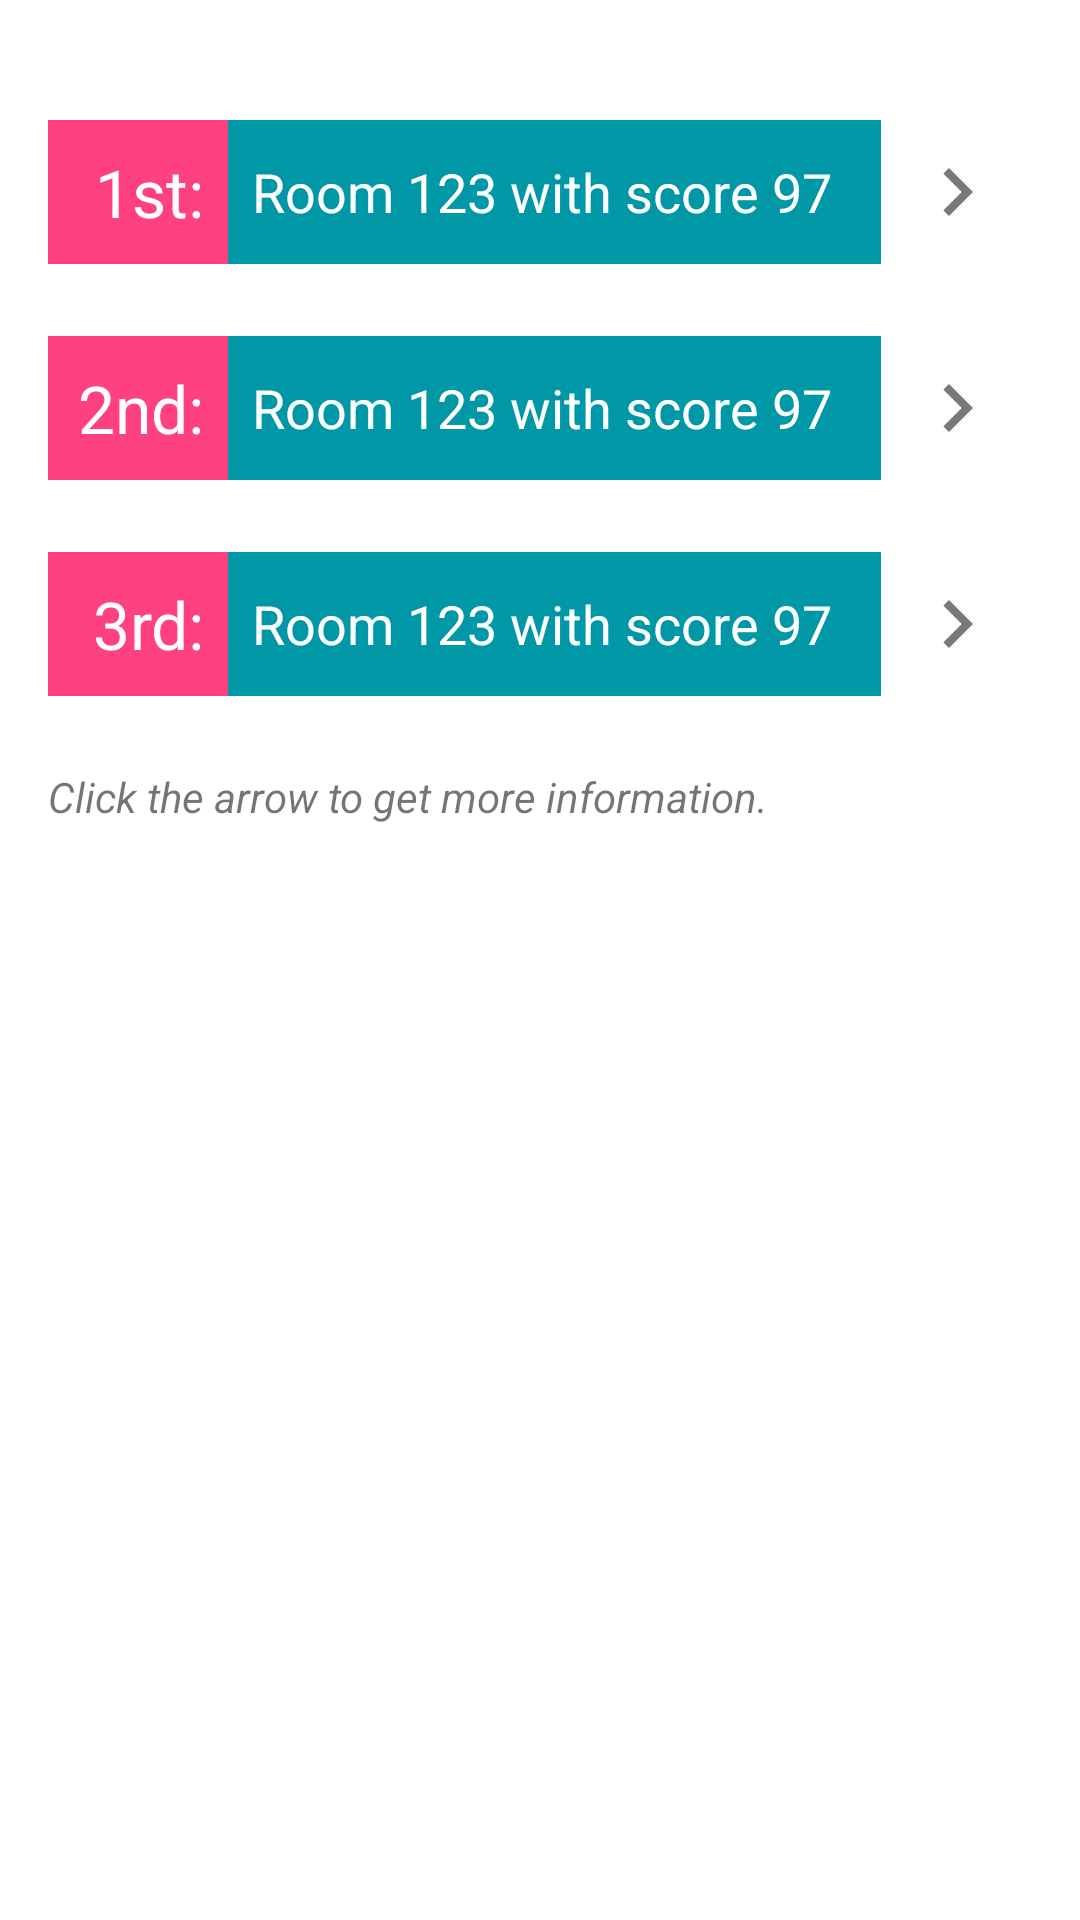

Layout XML and referenced resources for this Android screen:
<!-- AndroidManifest.xml: application theme AppTheme -->
<!-- res/layout/activity_best_location.xml -->
<?xml version="1.0" encoding="utf-8"?>
<LinearLayout
    xmlns:android="http://schemas.android.com/apk/res/android"
    xmlns:tools="http://schemas.android.com/tools"
    android:id="@+id/activity_main"
    android:layout_width="match_parent"
    android:layout_height="match_parent"
    android:orientation="vertical"
    android:layout_alignParentTop="true"
    android:layout_alignParentStart="false"
    android:layout_alignParentLeft="true"
    android:gravity="center_horizontal"
    android:layout_alignParentEnd="true"
    android:layout_alignParentRight="true"
    android:paddingBottom="@dimen/activity_vertical_margin"
    android:paddingLeft="@dimen/activity_horizontal_margin"
    android:paddingRight="@dimen/activity_horizontal_margin"
    android:paddingTop="@dimen/activity_vertical_margin"
    tools:context="mobile.noise.BestLocationActivity">

    <ImageView
        android:layout_width="wrap_content"
        android:layout_height="@dimen/logo_height"
        android:id="@+id/imageView"
        android:src="@drawable/trophy"
        android:layout_gravity="center"
        android:contentDescription="Logo" />

    <TableLayout
        android:layout_width="match_parent"
        android:layout_height="wrap_content">

        <TableRow
            android:layout_width="match_parent"
            android:layout_height="wrap_content"
            android:orientation="horizontal"
            android:layout_marginTop="@dimen/list_paragraph_margin"
            >

            <TextView
                android:text="1st:"
                style="@style/PlaceTextViewStyle"
                />

            <TextView
                android:id="@+id/ranked1Text"
                android:text="Room 123 with score 97"
                style="@style/RoomTextViewStyle"
                />

            <ImageButton
                android:src="@drawable/ic_chevron_right"
                android:background="@android:color/transparent"
                android:layout_weight="1"
                android:padding="@dimen/list_element_margin"
                android:onClick="firstPlaceClicked"
                />

        </TableRow>

        <TableRow
            android:layout_width="match_parent"
            android:layout_height="wrap_content"
            android:orientation="horizontal"
            android:layout_marginTop="@dimen/list_paragraph_margin"
            >

            <TextView
                android:text="2nd:"
                style="@style/PlaceTextViewStyle"
                />

            <TextView
                android:id="@+id/ranked2Text"
                android:text="Room 123 with score 97"
                style="@style/RoomTextViewStyle"
                />

            <ImageButton
                android:src="@drawable/ic_chevron_right"
                android:background="@android:color/transparent"
                android:layout_weight="1"
                android:padding="@dimen/list_element_margin"
                android:onClick="secondPlaceClicked"
                />

        </TableRow>

        <TableRow
            android:layout_width="match_parent"
            android:layout_height="wrap_content"
            android:orientation="horizontal"
            android:layout_marginTop="@dimen/list_paragraph_margin"
            >

            <TextView
                android:text="3rd:"
                style="@style/PlaceTextViewStyle"
                />

            <TextView
                android:id="@+id/ranked3Text"
                android:text="Room 123 with score 97"
                style="@style/RoomTextViewStyle"
                />

            <ImageButton
                android:src="@drawable/ic_chevron_right"
                android:background="@android:color/transparent"
                android:layout_weight="1"
                android:padding="@dimen/list_element_margin"
                android:onClick="thirdPlaceClicked"
                />

        </TableRow>
    </TableLayout>

    <TextView
        android:text="Click the arrow to get more information."
        android:layout_marginTop="@dimen/list_paragraph_margin"
        style="@style/DetailTextViewStyle" />

</LinearLayout>
<!-- resources referenced by this layout -->
<resources>
  <dimen name="activity_horizontal_margin">16dp</dimen>
  <dimen name="activity_vertical_margin">16dp</dimen>
  <dimen name="list_element_margin">8dp</dimen>
  <dimen name="list_paragraph_margin">24dp</dimen>
  <!-- drawable ic_chevron_right: png bitmap (drawable-hdpi, 344 bytes) -->
  <!-- drawable trophy: png bitmap (drawable-hdpi, 1000 bytes) -->
  <style name="DetailTextViewStyle">
          <item name="android:layout_weight">0</item>
          <item name="android:layout_width">match_parent</item>
          <item name="android:layout_height">wrap_content</item>
          <item name="android:layout_marginBottom">@dimen/list_element_margin</item>
  
          <item name="android:textSize">14sp</item>
          <item name="android:textColor">?android:textColorSecondary</item>
          <item name="android:textStyle">italic</item>
      </style>
  <style name="PlaceTextViewStyle">
          <item name="android:layout_height">match_parent</item>
          <item name="android:layout_weight">1</item>
          <item name="android:padding">@dimen/list_element_margin</item>
          <item name="android:textSize">22sp</item>
          <item name="android:gravity">center_vertical|right</item>
          <item name="android:background">@color/colorAccent</item>
          <item name="android:textColor">?android:textColorPrimaryInverse</item>
      </style>
  <style name="RoomTextViewStyle">
          <item name="android:layout_height">match_parent</item>
          <item name="android:layout_weight">4</item>
          <item name="android:padding">@dimen/list_element_margin</item>
          <item name="android:textSize">18sp</item>
          <item name="android:gravity">center_vertical|left</item>
          <item name="android:background">@color/colorPrimaryDark</item>
          <item name="android:textColor">?android:textColorPrimaryInverse</item>
      </style>
  <style name="AppTheme" parent="Theme.AppCompat.Light.DarkActionBar">
          
          <item name="colorPrimary">@color/colorPrimary</item>
          <item name="colorPrimaryDark">@color/colorPrimaryDark</item>
          <item name="colorAccent">@color/colorAccent</item>
  
          <item name="android:textColorPrimary">@color/textColorPrimary</item>
          <item name="android:textColorPrimaryInverse">@color/textColorPrimaryInverse</item>
          <item name="android:textColorSecondary">@color/textColorSecondary</item>
          <item name="android:textColorSecondaryInverse">@color/textColorSecondaryInverse</item>
  
          <item name="android:colorBackground">@color/backgroundColor</item>
  
          <item name="android:textAppearanceMedium">@style/MediumText</item>
      </style>
  <color name="colorAccent">#FF4081</color>
  <color name="colorPrimaryDark">#0097a7</color>
  <color name="colorPrimary">#00BCD4</color>
  <color name="textColorPrimary">#DE000000</color>
  <color name="textColorPrimaryInverse">#FFFFFF</color>
  <color name="textColorSecondary">#8A000000</color>
  <color name="textColorSecondaryInverse">#B3FFFFFF</color>
  <color name="backgroundColor">#FFFFFF</color>
  <style name="MediumText" parent="TextAppearance.AppCompat.Medium">
          <item name="android:textSize">18sp</item>
          <item name="android:textColor">?android:textColorPrimary</item>
      </style>
</resources>
